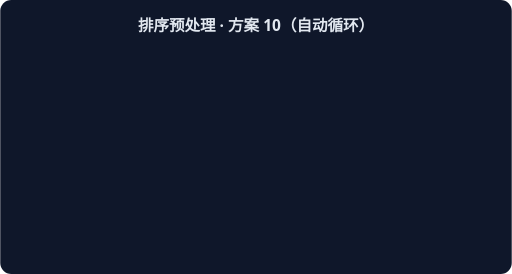
t = 0.00 s
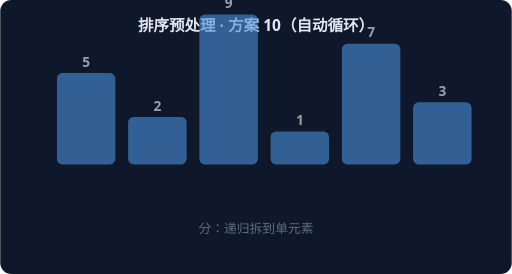
t = 1.67 s
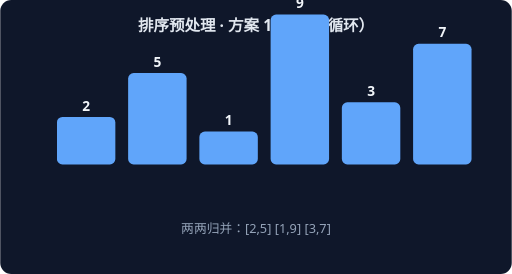
t = 3.33 s
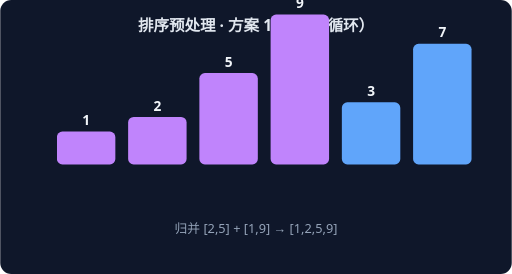
t = 5.00 s
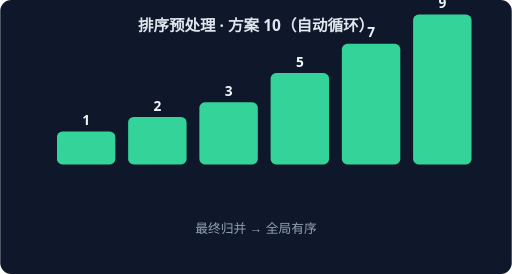
t = 6.67 s
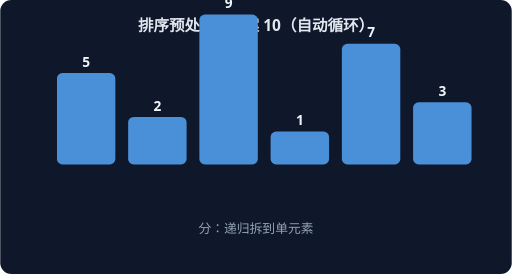
t = 8.33 s

The animated SVG that drew these frames (rendered in a browser with its animation timeline set to each time). Animation: 4 CSS @keyframes rules; frames cover the first 8.33 s, repeats indefinitely.

<svg xmlns="http://www.w3.org/2000/svg" width="560" height="300" viewBox="0 0 560 300" font-family="system-ui,sans-serif">
<rect width="560" height="300" rx="12" fill="#0F172A"/>
<text x="280" y="34" text-anchor="middle" fill="#E2E8F0" font-size="17" font-weight="600">排序预处理 · 方案 10（自动循环）</text>
<g style="animation: st0 7.2s linear infinite both">
<rect x="62" y="80" width="64" height="100" rx="6" fill="#4A90D9"/>
<text x="94" y="73" text-anchor="middle" fill="#F1F5F9" font-size="15" font-weight="700">5</text>
<rect x="140" y="128" width="64" height="52" rx="6" fill="#4A90D9"/>
<text x="172" y="121" text-anchor="middle" fill="#F1F5F9" font-size="15" font-weight="700">2</text>
<rect x="218" y="16" width="64" height="164" rx="6" fill="#4A90D9"/>
<text x="250" y="9" text-anchor="middle" fill="#F1F5F9" font-size="15" font-weight="700">9</text>
<rect x="296" y="144" width="64" height="36" rx="6" fill="#4A90D9"/>
<text x="328" y="137" text-anchor="middle" fill="#F1F5F9" font-size="15" font-weight="700">1</text>
<rect x="374" y="48" width="64" height="132" rx="6" fill="#4A90D9"/>
<text x="406" y="41" text-anchor="middle" fill="#F1F5F9" font-size="15" font-weight="700">7</text>
<rect x="452" y="112" width="64" height="68" rx="6" fill="#4A90D9"/>
<text x="484" y="105" text-anchor="middle" fill="#F1F5F9" font-size="15" font-weight="700">3</text>
<text x="280" y="255" text-anchor="middle" fill="#94A3B8" font-size="14">分：递归拆到单元素</text>
</g>
<g style="animation: st1 7.2s linear infinite both">
<rect x="62" y="128" width="64" height="52" rx="6" fill="#60A5FA"/>
<text x="94" y="121" text-anchor="middle" fill="#F1F5F9" font-size="15" font-weight="700">2</text>
<rect x="140" y="80" width="64" height="100" rx="6" fill="#60A5FA"/>
<text x="172" y="73" text-anchor="middle" fill="#F1F5F9" font-size="15" font-weight="700">5</text>
<rect x="218" y="144" width="64" height="36" rx="6" fill="#60A5FA"/>
<text x="250" y="137" text-anchor="middle" fill="#F1F5F9" font-size="15" font-weight="700">1</text>
<rect x="296" y="16" width="64" height="164" rx="6" fill="#60A5FA"/>
<text x="328" y="9" text-anchor="middle" fill="#F1F5F9" font-size="15" font-weight="700">9</text>
<rect x="374" y="112" width="64" height="68" rx="6" fill="#60A5FA"/>
<text x="406" y="105" text-anchor="middle" fill="#F1F5F9" font-size="15" font-weight="700">3</text>
<rect x="452" y="48" width="64" height="132" rx="6" fill="#60A5FA"/>
<text x="484" y="41" text-anchor="middle" fill="#F1F5F9" font-size="15" font-weight="700">7</text>
<text x="280" y="255" text-anchor="middle" fill="#94A3B8" font-size="14">两两归并：[2,5] [1,9] [3,7]</text>
</g>
<g style="animation: st2 7.2s linear infinite both">
<rect x="62" y="144" width="64" height="36" rx="6" fill="#C084FC"/>
<text x="94" y="137" text-anchor="middle" fill="#F1F5F9" font-size="15" font-weight="700">1</text>
<rect x="140" y="128" width="64" height="52" rx="6" fill="#C084FC"/>
<text x="172" y="121" text-anchor="middle" fill="#F1F5F9" font-size="15" font-weight="700">2</text>
<rect x="218" y="80" width="64" height="100" rx="6" fill="#C084FC"/>
<text x="250" y="73" text-anchor="middle" fill="#F1F5F9" font-size="15" font-weight="700">5</text>
<rect x="296" y="16" width="64" height="164" rx="6" fill="#C084FC"/>
<text x="328" y="9" text-anchor="middle" fill="#F1F5F9" font-size="15" font-weight="700">9</text>
<rect x="374" y="112" width="64" height="68" rx="6" fill="#60A5FA"/>
<text x="406" y="105" text-anchor="middle" fill="#F1F5F9" font-size="15" font-weight="700">3</text>
<rect x="452" y="48" width="64" height="132" rx="6" fill="#60A5FA"/>
<text x="484" y="41" text-anchor="middle" fill="#F1F5F9" font-size="15" font-weight="700">7</text>
<text x="280" y="255" text-anchor="middle" fill="#94A3B8" font-size="14">归并 [2,5] + [1,9] → [1,2,5,9]</text>
</g>
<g style="animation: st3 7.2s linear infinite both">
<rect x="62" y="144" width="64" height="36" rx="6" fill="#34D399"/>
<text x="94" y="137" text-anchor="middle" fill="#F1F5F9" font-size="15" font-weight="700">1</text>
<rect x="140" y="128" width="64" height="52" rx="6" fill="#34D399"/>
<text x="172" y="121" text-anchor="middle" fill="#F1F5F9" font-size="15" font-weight="700">2</text>
<rect x="218" y="112" width="64" height="68" rx="6" fill="#34D399"/>
<text x="250" y="105" text-anchor="middle" fill="#F1F5F9" font-size="15" font-weight="700">3</text>
<rect x="296" y="80" width="64" height="100" rx="6" fill="#34D399"/>
<text x="328" y="73" text-anchor="middle" fill="#F1F5F9" font-size="15" font-weight="700">5</text>
<rect x="374" y="48" width="64" height="132" rx="6" fill="#34D399"/>
<text x="406" y="41" text-anchor="middle" fill="#F1F5F9" font-size="15" font-weight="700">7</text>
<rect x="452" y="16" width="64" height="164" rx="6" fill="#34D399"/>
<text x="484" y="9" text-anchor="middle" fill="#F1F5F9" font-size="15" font-weight="700">9</text>
<text x="280" y="255" text-anchor="middle" fill="#94A3B8" font-size="14">最终归并 → 全局有序</text>
</g>
<style>
.st0 {opacity:0} @keyframes st0 {0%{opacity:0}0.00%{opacity:0}3.00%{opacity:1}22.00%{opacity:1}25.00%{opacity:0}100%{opacity:0}}
.st1 {opacity:0} @keyframes st1 {0%{opacity:0}25.00%{opacity:0}28.00%{opacity:1}47.00%{opacity:1}50.00%{opacity:0}100%{opacity:0}}
.st2 {opacity:0} @keyframes st2 {0%{opacity:0}50.00%{opacity:0}53.00%{opacity:1}72.00%{opacity:1}75.00%{opacity:0}100%{opacity:0}}
.st3 {opacity:0} @keyframes st3 {0%{opacity:0}75.00%{opacity:0}78.00%{opacity:1}97.00%{opacity:1}100.00%{opacity:0}100%{opacity:0}}
</style>
</svg>
